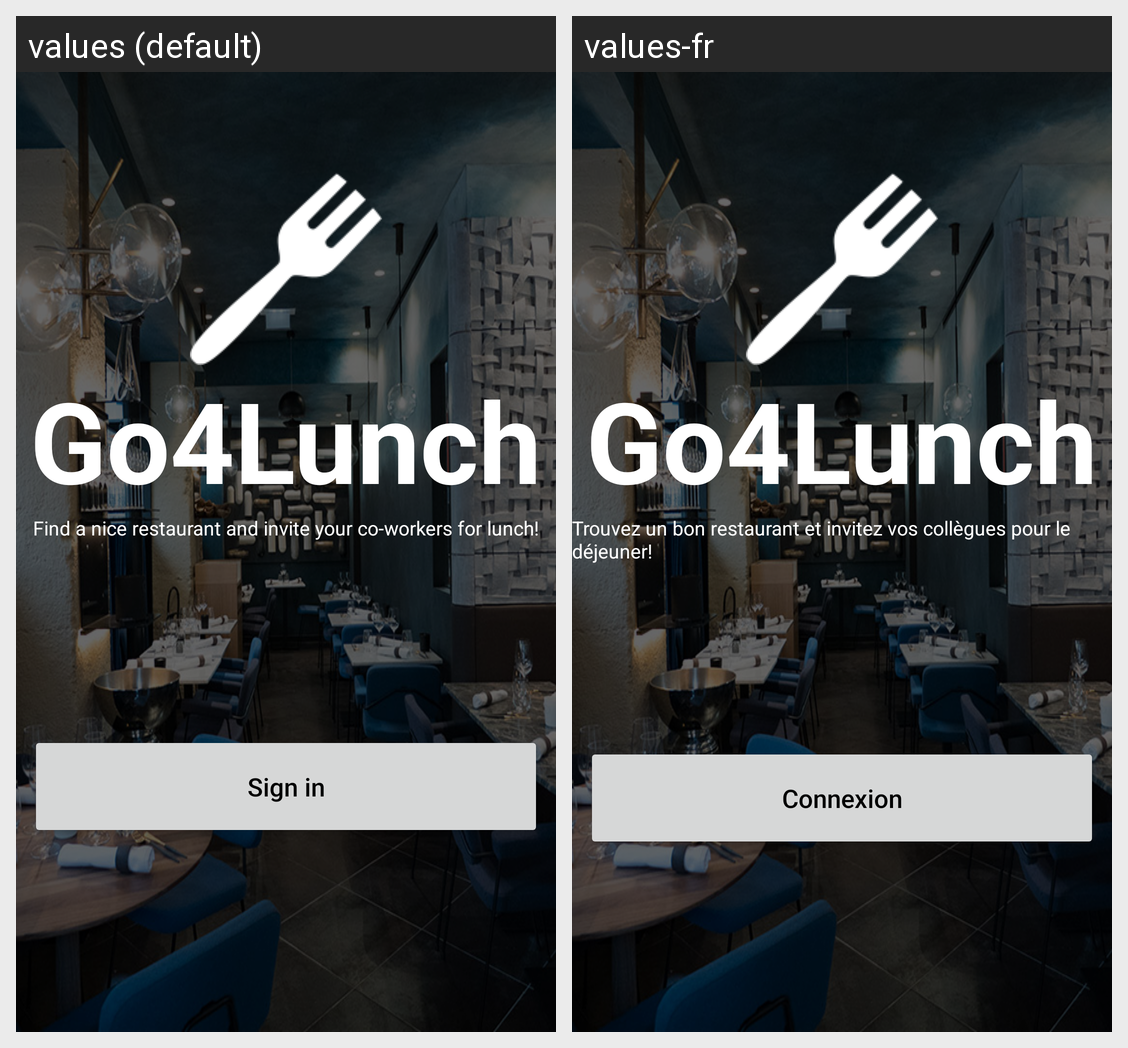

This grid shows one Android layout under two languages. Give, for every string resource on the screen, its name, the default text and each shown locale's text.
Android screen res/layout/content_main.xml rendered under 2 locales, left to right: values (default), values-fr. Device: Nexus 5 (rendered at 1080×1920; each locale shown at half size, 540×960, under a caption strip naming it); theme AppTheme.
Strings drawn on this screen, with the default value and each locale's value (text and hints the layout hard-codes, and strings that could not be matched under every locale, appear in the picture but are not listed):

app_title
  values: Go4Lunch
  values-fr: Go4Lunch

app_subtitle
  values: Find a nice restaurant and invite your co-workers for lunch!
  values-fr: Trouvez un bon restaurant et invitez vos collègues pour le déjeuner!

text_sing_in_btn
  values: Sign in
  values-fr: Connexion
